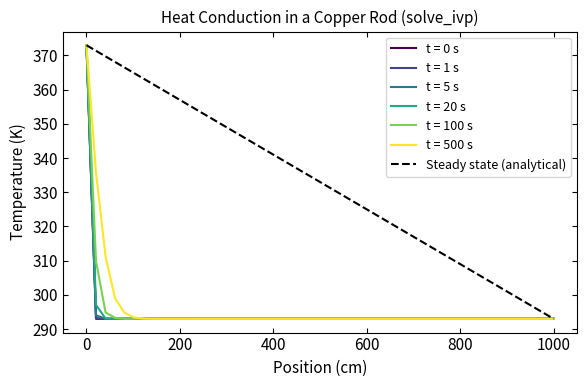
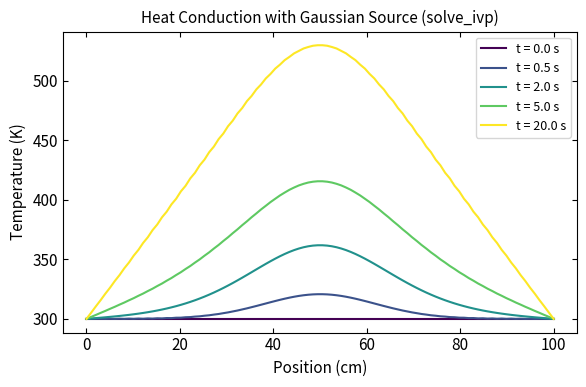
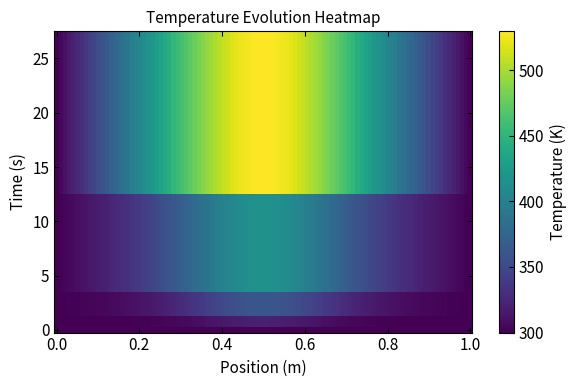
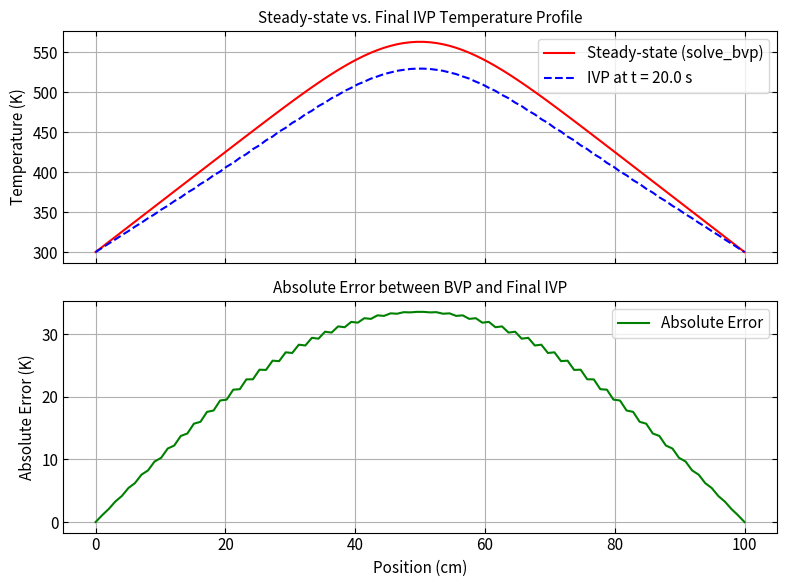
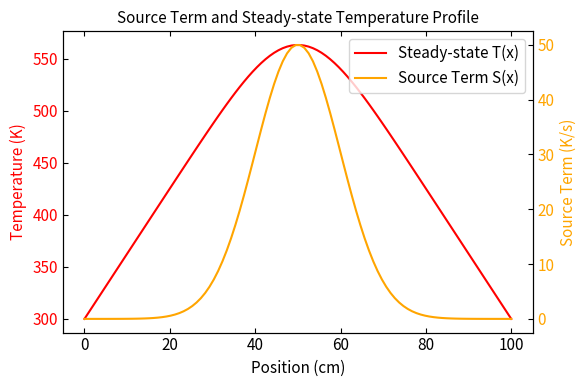
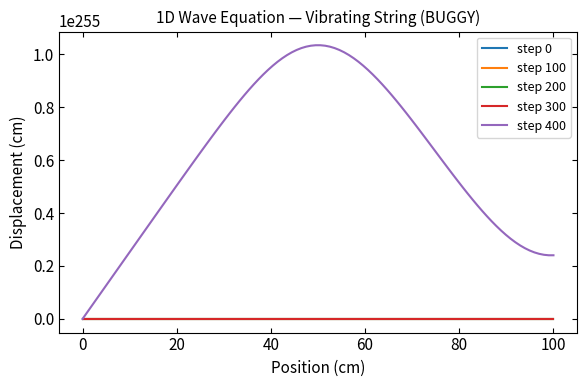
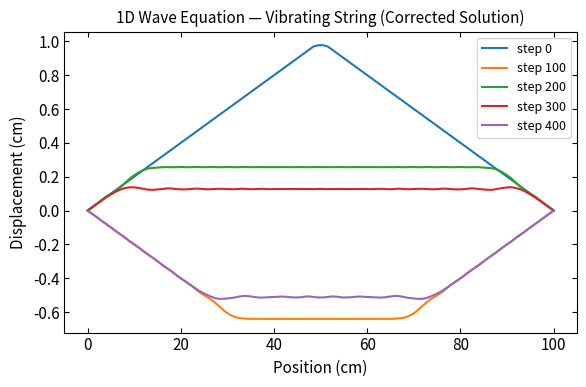

Write the Python code that produced these figures, in order.
# %% [markdown]
# <a href="https://colab.research.google.com/github/ubsuny/PHY386/blob/Homework2026/2026/HW/HW4.ipynb" target="_parent"><img src="https://colab.research.google.com/assets/colab-badge.svg" alt="Open In Colab"/></a>

# %% [markdown]
# # Homework 4: Solving PDEs in Physics — Heat, Fields, and Beams (42 pts)
# 
# ## Learning Outcomes
# 
# - Use **Python type annotations** for function signatures and return values
# - Solve differential equations using **scipy** (`solve_ivp`, `solve_bvp`, `spsolve`)
# - Understand the **finite difference method** as the foundation behind these solvers
# - Validate numerical solutions against analytical limits
# - Create **publication-quality plots** using `rcParams` for consistent styling
# - Submit homework via **fork and pull request**
# - Work with **AI code review** (GitHub Copilot) as part of a professional PR workflow

# %% [markdown]
# ## Development Environment
# 
# You have two options for working on this homework:
# 
# ### Option A: GitHub Codespaces (recommended)
# 
# **GitHub Codespaces** gives you a cloud-based VS Code environment with Python, Jupyter, and all dependencies pre-installed — no setup needed.
# 
# 1. **Fork the repository**: Go to [github.com/ubsuny/PHY386](https://github.com/ubsuny/PHY386) → click **"Fork"**
# 2. **Sync your fork**: On your fork's page, click **"Sync fork"** → **"Update branch"**
# 3. **Open a Codespace**: Green **"Code"** button → **"Codespaces"** tab → **"Create codespace on Homework2026"**
# 4. **Create your branch**: In the terminal: `git checkout -b yourname-hw4`
# 5. Work on `2026/HW/yourname/HW4.ipynb` using the built-in Jupyter extension
# 
# ### Option B: Google Colab
# 
# Click the **"Open in Colab"** badge at the top of this notebook. When done, use **File → Save a copy to GitHub** to push to your fork.
# 
# ---
# 
# **Either way, you must submit via the fork workflow** (see Submission section at the end).

# %% [markdown]
# ## Python Type Annotations
# 
# In HW2 you learned to write **docstrings**. Now we add **type annotations** — hints that specify what types your function expects and returns.
# 
# ### Important: Type Annotations Are NOT Checked by Python
# 
# Unlike languages such as C++ or Java, Python **does not enforce type annotations at runtime**. If you write `def f(x: int)` and call `f("hello")`, Python will happily run it — no error.
# 
# So why bother? Because type annotations are checked by **separate tools**:
# 
# - **Your editor**: VS Code (via Pylance) and Colab (via Pyright) can underline type errors in real time
# - **Static analysis tools**: `mypy` checks types without running the code
# - **Code review**: In this homework, **GitHub Copilot** will review your PR and flag type annotation issues
# - **Your collaborators**: Type annotations serve as documentation — anyone reading your code instantly knows what a function expects
# 
# This is how type annotations work in professional Python code: they're a contract between the programmer and the tools, not between the programmer and the interpreter.
# 
# ### Basic Syntax
# 
# ```python
# def function_name(param1: type1, param2: type2) -> return_type:
#     """Docstring here."""
#     ...
# ```
# 
# ### Example: Type Annotations + NumPy Docstring
# 
# ```python
# import numpy as np
# 
# def kinetic_energy(mass: float, velocity: np.ndarray) -> np.ndarray:
#     """Compute kinetic energy for each velocity.
# 
#     Parameters
#     ----------
#     mass : float
#         Mass of the object (kg).
#     velocity : np.ndarray
#         Array of velocities (m/s).
# 
#     Returns
#     -------
#     np.ndarray
#         Kinetic energy for each velocity (J).
#     """
#     return 0.5 * mass * velocity**2
# ```
# 
# ### Common Type Patterns
# 
# ```python
# # Single return
# def f(x: float) -> float: ...
# 
# # Array in, array out
# def g(data: np.ndarray) -> np.ndarray: ...
# 
# # Multiple returns
# def h(x: np.ndarray) -> tuple[np.ndarray, float]: ...
# 
# # Optional with default
# def k(x: float, tol: float = 1e-6) -> float: ...
# ```
# 
# ### How Type Checking Works in This Homework
# 
# 1. **While you code**: Enable type checking in your editor
#    - **VS Code / Codespaces**: Already enabled by the devcontainer settings (Pylance "basic" mode)
#    - **Colab**: Tools → Settings → Editor → Code diagnostics → "Syntax and type checking"
# 2. **When you submit your PR**: A GitHub Action runs `mypy` on your notebook and reports type errors
# 3. **When Copilot reviews**: It flags missing or incorrect type annotations
# 
# **Requirement:** All functions in this homework must have **both** type annotations **and** NumPy-style docstrings.

# %% [markdown]
# ## Background: The Finite Difference Method
# 
# Many physics problems reduce to partial differential equations (PDEs) that can't be solved analytically. The **finite difference method** approximates derivatives on a discrete grid.
# 
# ### Discretizing Derivatives
# 
# For a function $f(x)$ on a grid with spacing $\Delta x$:
# 
# **First derivative** (central difference):
# $$f'(x) \approx \frac{f(x + \Delta x) - f(x - \Delta x)}{2 \Delta x}$$
# 
# **Second derivative**:
# $$f''(x) \approx \frac{f(x + \Delta x) - 2f(x) + f(x - \Delta x)}{\Delta x^2}$$
# 
# ### From PDE to ODE System
# 
# The key idea: discretize in **space** to get a system of **ordinary** differential equations in **time**, then let scipy's ODE solvers handle the time integration.
# 
# For the heat equation $\partial T / \partial t = \alpha \, \partial^2 T / \partial x^2$, discretizing in space gives:
# 
# $$\frac{dT_i}{dt} = \frac{\alpha}{\Delta x^2} \left( T_{i+1} - 2T_i + T_{i-1} \right)$$
# 
# This is just a system of coupled ODEs — one for each grid point $i$. We can write it as $d\vec{T}/dt = f(t, \vec{T})$ and hand it to `scipy.integrate.solve_ivp()`.
# 
# ### Why Use scipy?
# 
# Writing your own time stepper (like forward Euler) requires worrying about stability conditions ($\alpha \Delta t / \Delta x^2 < 1/2$). scipy's solvers handle this automatically — they adapt the time step to maintain accuracy and stability.

# %% [markdown]
# ## Worked Example: 1D Heat Equation on a Metal Rod
# 
# A metal rod of length $L$ is held at temperature $T_{\text{hot}}$ on the left end and $T_{\text{cold}}$ on the right end. The rod starts at a uniform temperature $T_0$.
# 
# The **heat equation** describes how temperature evolves:
# 
# $$\frac{\partial T}{\partial t} = \alpha \frac{\partial^2 T}{\partial x^2}$$
# 
# where $\alpha$ is the thermal diffusivity (m²/s). For copper, $\alpha \approx 1.11 \times 10^{-4}$ m²/s.
# 
# **Boundary conditions**: $T(0, t) = T_{\text{hot}}$, $T(L, t) = T_{\text{cold}}$
# 
# **Initial condition**: $T(x, 0) = T_0$ (uniform)
# 
# **Analytical steady state**: When $\partial T / \partial t = 0$, we get $T'' = 0$, so $T(x) = T_{\text{hot}} + (T_{\text{cold}} - T_{\text{hot}}) \frac{x}{L}$ — a linear profile.

# %%
import numpy as np
import matplotlib.pyplot as plt
from scipy.integrate import solve_ivp, solve_bvp
from scipy.sparse import lil_matrix
from scipy.sparse.linalg import spsolve

# --- Publication-quality plot settings using rcParams ---
#
# matplotlib.rcParams is a global dictionary that controls the default
# appearance of ALL plots created after this cell runs. Setting them once
# here means you don't have to repeat font sizes, tick styles, etc. in
# every single plot.
#
# Why this matters:
#   - Physics journals require consistent, readable figures
#   - Setting rcParams once ensures uniform style across your entire notebook
#   - You can still override any setting for a specific plot if needed
#
# Common rcParams you'll use:
#   'font.size'          — base font size for all text (default: 10)
#   'axes.labelsize'     — axis label font size (e.g., "Position (m)")
#   'axes.titlesize'     — plot title font size
#   'xtick.labelsize'    — numbers on x-axis
#   'legend.fontsize'    — text inside legends
#   'xtick.direction'    — 'in' puts tick marks inside the plot frame
#                          (standard in physics publications)
#   'xtick.top'          — True adds ticks to the top axis too
#   'figure.figsize'     — default figure size in inches (width, height)
#
# See all options: https://matplotlib.org/stable/users/explain/customizing.html

plt.rcParams.update({
    'font.size': 11,
    'axes.labelsize': 11,
    'axes.titlesize': 11,
    'xtick.labelsize': 11,
    'ytick.labelsize': 11,
    'legend.fontsize': 11,
    'xtick.direction': 'in',       # ticks point inward (physics convention)
    'ytick.direction': 'in',
    'xtick.top': True,             # show ticks on top and right axes
    'ytick.right': True,
    'figure.figsize': (6, 4),      # default figure size
})

# %%
def heat_rhs(t: float, T_interior: np.ndarray, alpha: float, dx: float,
             T_left: float, T_right: float) -> np.ndarray:
    """Right-hand side of the 1D heat equation for interior grid points.

    Computes dT/dt = alpha * d^2T/dx^2 using central finite differences.
    Boundary values are fixed and passed as parameters.

    Parameters
    ----------
    t : float
        Current time (s). Not used, but required by solve_ivp.
    T_interior : np.ndarray
        Temperature at interior grid points (K). Shape (N-2,).
    alpha : float
        Thermal diffusivity (m^2/s).
    dx : float
        Grid spacing (m).
    T_left : float
        Fixed temperature at left boundary (K).
    T_right : float
        Fixed temperature at right boundary (K).

    Returns
    -------
    np.ndarray
        Time derivative dT/dt at interior points (K/s). Shape (N-2,).
    """
    # Reconstruct full array with boundaries
    T_full = np.concatenate([[T_left], T_interior, [T_right]])

    # Central difference for d^2T/dx^2 at interior points
    d2T = (T_full[2:] - 2 * T_full[1:-1] + T_full[:-2]) / dx**2

    return alpha * d2T


# --- Physical parameters ---
L = 10.           # rod length (m)
alpha = 1.11e-4   # thermal diffusivity of copper (m^2/s)
T_hot = 373.0     # left end: boiling water (K)
T_cold = 293.0    # right end: room temperature (K)
T_init = 293.0    # initial uniform temperature (K)

# --- Spatial grid ---
N = 50
x = np.linspace(0, L, N)
dx = x[1] - x[0]

# --- Initial condition (interior points only) ---
T0_interior = np.full(N - 2, T_init)

# --- Solve with scipy ---
t_end = 500.0  # seconds
t_eval = [0, 1, 5, 20, 100, 500]  # times to record

sol = solve_ivp(
    fun=lambda t, T: heat_rhs(t, T, alpha, dx, T_hot, T_cold),
    t_span=(0, t_end),
    y0=T0_interior,
    t_eval=t_eval,
    method='RK45'
)

print(f"Solver status: {sol.message}")
print(f"Grid points: {N}, dx = {dx*100:.2f} cm")
print(f"Time steps used by solver: {sol.t.size}")

# %%
# --- Plot temperature profiles at different times ---
# Note: figsize, tick direction, and font sizes are set globally by rcParams above.
# You only need to specify them here if you want to override the defaults.

fig, ax = plt.subplots()  # uses rcParams default figsize=(6, 4)

colors = plt.cm.viridis(np.linspace(0, 1, len(sol.t)))
for i, t in enumerate(sol.t):
    # Reconstruct full profile with boundaries
    T_full = np.concatenate([[T_hot], sol.y[:, i], [T_cold]])
    ax.plot(x * 100, T_full, color=colors[i], label=f't = {t:.0f} s')

# Analytical steady state
T_steady = T_hot + (T_cold - T_hot) * x / L
ax.plot(x * 100, T_steady, 'k--', linewidth=1.5, label='Steady state (analytical)')

ax.set_xlabel('Position (cm)')
ax.set_ylabel('Temperature (K)')
ax.set_title('Heat Conduction in a Copper Rod (solve_ivp)')
ax.legend(fontsize=9)
plt.tight_layout()
plt.show()

# %% [markdown]
# The numerical solution converges to the analytical steady-state linear profile. Notice that we didn't need to worry about stability conditions — `solve_ivp` handles the time stepping automatically.
# 
# ---

# %% [markdown]
# ## Step 0: Choose Your PDE Problem
# 
# **BEFORE YOU START:** Claim your problem using GitHub Issues (same process as HW3).
# 
# ### How to Claim (First Come, First Served, max 3 students per problem):
# 
# 1. Go to the **HW4 Problem Selection Issue** (link will be posted on the repository)
# 2. Comment with: `I'm claiming Problem [A/B/C]`
# 3. Create your own tracking issue with title: `HW4 - Problem [A/B/C] - @yourusername`
# 
# ---
# 
# ### Available Problems
# 
# | Problem | Equation | Physics | scipy Tool | Plotting |
# |---------|----------|---------|------------|----------|
# | **A: Electrostatics** | $\nabla^2 V = 0$ (Laplace) | Electric potential between conductors | `spsolve` (sparse linear system) | 2D contour + quiver |
# | **B: Heat with Source** | $\partial T/\partial t = \alpha \, T'' + S(x)$ | Resistive heating in a wire | `solve_ivp` (time integration) | Multi-time profiles + heatmap |
# | **C: Beam Deflection** | $EI \, y'''' = w(x)$ | Cantilever under load | `solve_bvp` (boundary value problem) | Deflection curves + parameter study |
# 
# Each problem is described in its own section below. **Complete only the one you claimed.**
# 
# ---
# 
# **Once you've claimed your problem, scroll to the corresponding section.**

# %% [markdown]
# ## Problem B: 1D Heat Equation with Internal Source (22 points)
# 
# ### Background
# 
# When a wire carries current, resistive heating generates heat internally. The temperature $T(x, t)$ along the wire satisfies:
# 
# $$\frac{\partial T}{\partial t} = \alpha \frac{\partial^2 T}{\partial x^2} + S(x)$$
# 
# where $\alpha$ is the thermal diffusivity (m²/s) and $S(x)$ is the heat source term (K/s). This also describes radioactive decay heating in geology and laser absorption in materials.
# 
# This is the same 1D heat equation from the worked example, but with an extra source term.
# 
# ### Method: `solve_ivp` with Source
# 
# Just like the worked example, we discretize in space and use `solve_ivp()` for the time integration. The only difference is adding $S(x_i)$ to each grid point's right-hand side:
# 
# $$\frac{dT_i}{dt} = \frac{\alpha}{\Delta x^2} \left( T_{i+1} - 2T_i + T_{i-1} \right) + S(x_i)$$
# 
# ### Setup
# 
# - Rod length: $L = 1$ m
# - Thermal diffusivity: $\alpha = 0.01$ m²/s
# - Boundary conditions: $T(0, t) = T(L, t) = 300$ K (both ends at room temperature)
# - Initial condition: $T(x, 0) = 300$ K (uniform)
# - Source: Gaussian centered at the middle of the rod
# 
# $$S(x) = S_0 \exp\left(-\frac{(x - L/2)^2}{2\sigma^2}\right)$$
# 
# with $S_0 = 50$ K/s and $\sigma = 0.1$ m.
# 
# ### Analytical Steady State
# 
# At steady state ($\partial T / \partial t = 0$), the equation becomes:
# 
# $$\alpha \frac{d^2 T}{d x^2} = -S(x)$$
# 
# This is a boundary value problem you can solve with `solve_bvp` (rewriting $T'' = -S(x)/\alpha$ as two first-order ODEs: $y_0 = T$, $y_1 = T'$), or by double numerical integration using `scipy.integrate.cumulative_trapezoid`.
# 
# ---
# 
# ### Tasks
# 
# **Task B.1 (8 points):** Write the right-hand side function and solve using `solve_ivp`:
# 
# ```python
# def heat_with_source_rhs(
#     t: float,
#     T_interior: np.ndarray,
#     alpha: float,
#     dx: float,
#     T_left: float,
#     T_right: float,
#     source: np.ndarray
# ) -> np.ndarray:
# ```
# 
# - Extends the worked example by adding `source` to the finite difference RHS
# - Must have type annotations and docstring
# - Call `solve_ivp()` to integrate from $t = 0$ to $t = 20$ s
# 
# **Task B.2 (6 points):** Create **two figures**:
# 1. Temperature profiles at $t = 0, 0.5, 2, 5, 20$ s on one figure (use a colormap for the line colors)
# 2. A $T(x, t)$ **heatmap** using `plt.pcolormesh()` with colorbar, labeled axes (x in m, t in s)
# 
# **Task B.3 (6 points):** Compare the steady-state numerical solution to an analytical/reference solution.
# - Solve the steady-state BVP $T'' = -S(x)/\alpha$ with $T(0) = T(L) = 300$ K using `solve_bvp`
# - Create a **2-panel figure** (`fig, (ax1, ax2) = plt.subplots(2, 1, sharex=True)`):
#   - Top: numerical and analytical steady-state on same axes
#   - Bottom: absolute error $|T_{\text{num}} - T_{\text{analytical}}|$
# 
# **Task B.4 (2 points):** What does the source profile look like? Plot $S(x)$ and the steady-state temperature on the same figure using **twin axes** (`ax2 = ax1.twinx()`). Label both y-axes clearly.

# %%
# Problem B: Your code here
import numpy as np
import matplotlib.pyplot as plt
from scipy.integrate import solve_ivp, solve_bvp
from scipy.sparse import lil_matrix
from scipy.sparse.linalg import spsolve

plt.rcParams.update({
    'font.size': 11,
    'axes.labelsize': 11,
    'axes.titlesize': 11,
    'xtick.labelsize': 11,
    'ytick.labelsize': 11,
    'legend.fontsize': 11,
    'xtick.direction': 'in',       # ticks point inward (physics convention)
    'ytick.direction': 'in',
    'xtick.top': True,             # show ticks on top and right axes
    'ytick.right': True,
    'figure.figsize': (6, 4),      # default figure size
})


def heat_with_source_rhs(t:float, T_interior: np.ndarray, alpha: float, 
                         dx: float, T_left: float, T_right: float, source: np.ndarray) -> np.ndarray:
    """Right-hand side of the 1D heat equation with a source term.
    Computes dT/dt = alpha * d^2T/dx^2 + source using central finite differences.

    Parameters
    ----------
    t : float
        Current time (s). Not used, but required by solve_ivp.
    T_interior : np.ndarray
        Temperature at interior grid points (K). Shape (N-2,).
    alpha : float
        Thermal diffusivity (m^2/s).
    dx : float
        Grid spacing (m).
    T_left : float
        Fixed temperature at left boundary (K).
    T_right : float
        Fixed temperature at right boundary (K).
    source : np.ndarray
        Source term at interior grid points (K/s). Shape (N-2,).

    Returns
    -------
    np.ndarray
        Time derivative dT/dt at interior points (K/s). Shape (N-2,).
    """
    
    # Reconstruct full array with boundaries
    T_full = np.concatenate([[T_left], T_interior, [T_right]])

    # Central difference for d^2T/dx^2 at interior points
    d2T = (T_full[2:] - 2 * T_full[1:-1] + T_full[:-2]) / dx**2

    return alpha * d2T + source

# --- Physical parameters ---
L = 1.           # rod length (m)
alpha = 0.01   # thermal diffusivity (m^2/s)
T_left = 300    # left end: room temperature (K)
T_right = 300   # right end: room temperature (K)
T_init = 300    # initial uniform temperature (K)
S_init = 50    # initial source term (K/s) at interior points
sigma = 0.1     # standard deviation of the source term (m)

# --- Spatial grid ---
N = 100
x = np.linspace(0, L, N)
dx = x[1] - x[0]

# --- Initial condition (interior points only) ---
T0_interior = np.full(N - 2, T_init)

# --- Source term (Gaussian centered in the middle of the rod) ---
source = S_init * np.exp(-0.5 * ((x[1:-1] - L/2) / sigma)**2)

# --- Solve with scipy ---
t_end = 20.0  # seconds
t_eval = [0, 0.5, 2, 5, 20]  # times to record

sol = solve_ivp(
    fun=lambda t, T: heat_with_source_rhs(t, T, alpha, dx, T_left, T_right, source),
    t_span=(0, t_end),
    y0=T0_interior,
    t_eval=t_eval,
    method='RK45'
)

print(f"Solver status: {sol.message}")
print(f"Grid points: {N}, dx = {dx*100:.2f} cm")
print(f"Time steps used by solver: {sol.t.size}")

# --- Plot temperature profiles at different times ---
fig, ax = plt.subplots()  # uses rcParams default figsize=(6, 4)

colors = plt.cm.viridis(np.linspace(0, 1, len(sol.t)))
for i, t in enumerate(sol.t):
    # Reconstruct full profile with boundaries
    T_full = np.concatenate([[T_left], sol.y[:, i], [T_right]])
    ax.plot(x * 100, T_full, color=colors[i], label=f't = {t:.1f} s')
ax.set_xlabel('Position (cm)')
ax.set_ylabel('Temperature (K)')
ax.set_title('Heat Conduction with Gaussian Source (solve_ivp)')
ax.legend(fontsize=9)
plt.tight_layout()
plt.show()

# --- Plot heatmap of temperature vs. position and time ---
T_full_heatmap = np.array([
    np.concatenate([[T_left], sol.y[:, i], [T_right]])
    for i in range(len(sol.t))
])
fig_heatmap, ax_heatmap = plt.subplots()
c = ax_heatmap.pcolormesh(x, sol.t, T_full_heatmap, shading='auto', cmap='viridis')
fig_heatmap.colorbar(c, ax=ax_heatmap, label='Temperature (K)')
ax_heatmap.set_xlabel('Position (m)')
ax_heatmap.set_ylabel('Time (s)')
ax_heatmap.set_title('Temperature Evolution Heatmap')
plt.tight_layout()
plt.show()

# --- Steady-state solution using solve_bvp ---


#  # Redefine source as a function of x, as it's needed for arbitrary x values in solve_bvp
def S_bvp(x_val: np.ndarray) -> np.ndarray:
    """
    Compute the spatially varying heat source term for the BVP.

    Parameters
    ----------
    x_val : numpy.ndarray
        Position(s) along the rod in meters where the source term S(x) is
        evaluated.

    Returns
    -------
    numpy.ndarray
        Source term values S(x) in units of K/s evaluated at the input
        positions.
    """
    return S_init * np.exp(-0.5 * ((x_val - L / 2) / sigma) ** 2)

# Define the ODE system: y[0] = T, y[1] = dT/dx
def fun_bvp(x: np.ndarray, y: np.ndarray) -> np.ndarray:
    """
    Right-hand side of the second-order steady-state heat equation written
    as a first-order system for solve_bvp.

    Parameters
    ----------
    x : numpy.ndarray
        Positions along the rod in meters.
    y : numpy.ndarray
        State vector array with shape (2, x.size), where
        y[0, :] is the temperature T(x) in Kelvin and
        y[1, :] is the spatial derivative dT/dx in K/m.

    Returns
    -------
    numpy.ndarray
        Array with shape (2, x.size) containing the derivatives:
        y[0]' = dT/dx (K/m) and y[1]' = d²T/dx² (K/m²).
    """
    # y[0]' = y[1]
    # y[1]' = -S_bvp(x)/alpha
    return np.vstack([y[1], -S_bvp(x) / alpha])

# Define the boundary conditions
def bc_bvp(ya: np.ndarray, yb: np.ndarray) -> list[float]:
    """
    Boundary condition residuals for the steady-state heat BVP.

    Parameters
    ----------
    ya : numpy.ndarray
        State vector at the left boundary x = 0. ya[0] is T(0) in Kelvin.
    yb : numpy.ndarray
        State vector at the right boundary x = L. yb[0] is T(L) in Kelvin.

    Returns
    -------
    list of float
        Residuals of the boundary conditions:
        [T(0) - T_left, T(L) - T_right]. The BVP is satisfied when both
        residuals are zero.
    """
    # ya is y at x=0
    # yb is y at x=L
    # We want T(0) = T_left and T(L) = T_right
    return [float(ya[0] - T_left), float(yb[0] - T_right)]

# Initial guess for the solution
# A simple linear guess for T and constant for T'
x_bvp = np.linspace(0, L, N) # Use the same spatial grid as for IVP
y_guess = np.zeros((2, x_bvp.size))
y_guess[0, :] = T_left + (T_right - T_left) * x_bvp / L # T(x) linear interpolation
y_guess[1, :] = (T_right - T_left) / L # T'(x) constant

# Solve the BVP
sol_bvp = solve_bvp(fun_bvp, bc_bvp, x_bvp, y_guess)

print(f"BVP Solver status: {sol_bvp.message}")

# Reconstruct the full IVP final temperature profile
ivp_final_T = np.concatenate([[T_left], sol.y[:, -1], [T_right]])

# Create a 2-panel figure
fig, (ax1, ax2) = plt.subplots(2, 1, figsize=(8, 6), sharex=True) # sharex ensures same x-axis for both

# Top panel: Steady-state vs. Final IVP Temperature Profile
ax1.plot(sol_bvp.x * 100, sol_bvp.y[0], label='Steady-state (solve_bvp)', color='red')
ax1.plot(x * 100, ivp_final_T, '--', color='blue', label=f'IVP at t = {sol.t[-1]:.1f} s')
ax1.set_ylabel('Temperature (K)')
ax1.set_title('Steady-state vs. Final IVP Temperature Profile')
ax1.legend()
ax1.grid(True)

# Bottom panel: Absolute Error
# Ensure x arrays are identical for direct comparison (they are if N is same)
absolute_error = np.abs(sol_bvp.y[0] - ivp_final_T)
ax2.plot(sol_bvp.x * 100, absolute_error, color='green', label='Absolute Error')
ax2.set_xlabel('Position (cm)')
ax2.set_ylabel('Absolute Error (K)')
ax2.set_title('Absolute Error between BVP and Final IVP')
ax2.legend()
ax2.grid(True)

plt.tight_layout()
plt.show()

# --- Plot S(x) and Steady-state T(x) on the same graph ---
fig, ax1 = plt.subplots()

ax1.plot(sol_bvp.x * 100, sol_bvp.y[0], label='Steady-state T(x)', color='red')
ax1.set_xlabel('Position (cm)')
ax1.set_ylabel('Temperature (K)', color='red')
ax1.tick_params(axis='y', labelcolor='red')
ax2 = ax1.twinx()
ax2.plot(x * 100, S_bvp(x), label='Source Term S(x)', color='orange')
ax2.set_ylabel('Source Term (K/s)', color='orange')
ax2.tick_params(axis='y', labelcolor='orange')
ax1.set_title('Source Term and Steady-state Temperature Profile')
lines, labels = ax1.get_legend_handles_labels()
lines2, labels2 = ax2.get_legend_handles_labels()
ax2.legend(lines + lines2, labels + labels2, loc='upper right')

plt.tight_layout()
plt.show()


# %% [markdown]
# ## Debugging Challenge (all students, 10 points)
# 
# The following function is supposed to solve the **1D wave equation** for a vibrating string:
# 
# $$\frac{\partial^2 u}{\partial t^2} = c^2 \frac{\partial^2 u}{\partial x^2}$$
# 
# where $u(x, t)$ is the displacement and $c$ is the wave speed. Both ends are fixed: $u(0,t) = u(L,t) = 0$.
# 
# **The code below has 4 bugs** — physics errors, coding errors, and type annotation errors. Your job is to find and fix them.

# %%
# ============================================================
# DEBUGGING CHALLENGE — BUGGY CODE
# DO NOT FIX THIS CELL — copy it and fix in a new cell below
# ============================================================

def wave_equation_step(
    u: np.ndarray,
    u_old: np.ndarray,
    c: float,
    dx: float,
    dt: float
) -> float:                                              # BUG somewhere in this function
    """Advance the 1D wave equation by one time step.

    Uses the central difference scheme:
    u_new[i] = 2*u[i] - u_old[i] + C^2*(u[i+1] - 2*u[i] + u[i-1])
    where C = c*dt/dx is the Courant number.

    Parameters
    ----------
    u : np.ndarray
        Current displacement profile. Shape (N,).
    u_old : np.ndarray
        Previous displacement profile. Shape (N,).
    c : float
        Wave speed (m/s).
    dx : float
        Spatial grid spacing (m).
    dt : float
        Time step (s).

    Returns
    -------
    np.ndarray
        Next displacement profile. Shape (N,).
    """
    C2 = (c * dt / dx)**2

    # CFL stability check
    if c * dt / dx < 1.0:                                # BUG somewhere near here
        print("Warning: CFL condition violated! Solution may be unstable.")

    u_new = np.zeros_like(u)

    # Interior points: finite difference update
    for i in range(1, len(u) - 1):
        u_new[i] = 2*u[i] - u_old[i] + C2 * (u[i+1] + 2*u[i] + u[i-1])  # BUG somewhere here

    # Boundary conditions: fixed ends
    u_new[0] = 0.0                                       # Left end fixed
    u_new[-1] = u_new[-2]                                # BUG somewhere here

    return u_new


# --- Run the buggy solver ---
L = 1.0         # string length (m)
c = 100.0       # wave speed (m/s)
N = 100         # grid points
dx = L / (N - 1)
dt = 0.8 * dx / c   # Courant number = 0.8

x = np.linspace(0, L, N)

# Initial condition: plucked string (triangle)
u = np.where(x < 0.5, 2*x, 2*(1-x)) * 0.01   # max displacement 1 cm
u_old = u.copy()  # start from rest (first-order approximation)

# Time stepping
fig, ax = plt.subplots()
n_steps = 500
for step in range(n_steps):
    u_new = wave_equation_step(u, u_old, c, dx, dt)
    u_old = u
    u = u_new
    if step % 100 == 0:
        ax.plot(x * 100, u * 100, label=f'step {step}')

ax.set_xlabel('Position (cm)')
ax.set_ylabel('Displacement (cm)')
ax.set_title('1D Wave Equation — Vibrating String (BUGGY)')
ax.legend(fontsize=9)
plt.tight_layout()
plt.show()

# %% [markdown]
# ### Tasks
# 
# **Task D.1 (4 points):** Read the buggy code above carefully. List **all 4 errors** you can find in a markdown cell. For each bug, explain:
# - What the error is
# - Why it's wrong (what physics or coding principle it violates)
# - What the correct version should be
# 
# **Task D.2 (4 points):** Fix all the bugs in a new code cell below. Run the corrected solver and verify it produces a physically reasonable result — the string should oscillate back and forth, not blow up or drift. All functions must have correct type annotations.
# 
# **Task D.3 (2 points):** Create a plot of your corrected solution showing the string at several time steps. Does the behavior match what you expect for a plucked string? Briefly explain.

# %% [markdown]
# Error 1: Caterpillar
# -The first error says that the funtion will return a float variable but it will actully return a np.ndarray
# 
# Error 2: Grasshoper
# -The less then symbol(<) should be a greater then symbol (>) as the system is spitting out warnings when the system is running properly
# 
# Error 3: Ladybug
# -In the interior points the equation for the second spacial derivative is wrong and should have a negative 2*u[i] instead of a posative as seen in the example and in part B above
# 
# Error 4: Beetle
# -The right boudry condtion should be at 0.0 and not u_new[-2] as to properly display all the information as the sting has a displacment of 0 on both ends

# %%
# Your corrected code here

def wave_equation_step(
    u: np.ndarray,
    u_old: np.ndarray,
    c: float,
    dx: float,
    dt: float
) -> np.ndarray: #Caterpillar
    """Advance the 1D wave equation by one time step.

    Uses the central difference scheme:
    u_new[i] = 2*u[i] - u_old[i] + C^2*(u[i+1] - 2*u[i] + u[i-1])
    where C = c*dt/dx is the Courant number.

    Parameters
    ----------
    u : np.ndarray
        Current displacement profile. Shape (N,).
    u_old : np.ndarray
        Previous displacement profile. Shape (N,).
    c : float
        Wave speed (m/s).
    dx : float
        Spatial grid spacing (m).
    dt : float
        Time step (s).

    Returns
    -------
    np.ndarray
        Next displacement profile. Shape (N,).
    """
    C2 = (c * dt / dx)**2

    # CFL stability check
    if c * dt / dx > 1.0:                     # 
        print("Warning: CFL condition violated! Solution may be unstable.")

    u_new = np.zeros_like(u)

    # Interior points: finite difference update
    for i in range(1, len(u) - 1):
        u_new[i] = 2*u[i] - u_old[i] + C2 * (u[i+1] - 2*u[i] + u[i-1])  # Ladybug

    # Boundary conditions: fixed ends
    u_new[0] = 0.0                                       # Left end fixed
    u_new[-1] = 0.0                            # Right end fixed #Beetle

    return u_new


# --- Run the buggy solver ---
L = 1.0         # string length (m)
c = 100.0       # wave speed (m/s)
N = 100         # grid points
dx = L / (N - 1)
dt = 0.8 * dx / c   # Courant number = 0.8

x = np.linspace(0, L, N)

# Initial condition: plucked string (triangle)
u = np.where(x < 0.5, 2*x, 2*(1-x)) * 0.01   # max displacement 1 cm
u_old = u.copy()  # start from rest (first-order approximation)

# Time stepping
fig, ax = plt.subplots()
n_steps = 500
for step in range(n_steps):
    u_new = wave_equation_step(u, u_old, c, dx, dt)
    u_old = u
    u = u_new
    if step % 100 == 0:
        ax.plot(x * 100, u * 100, label=f'step {step}')

ax.set_xlabel('Position (cm)')
ax.set_ylabel('Displacement (cm)')
ax.set_title('1D Wave Equation — Vibrating String (Corrected Solution)')
ax.legend(fontsize=9)
plt.tight_layout()
plt.show()

# %% [markdown]
# ## Submission: Fork Workflow & AI Code Review (10 points)
# 
# ### Fork Workflow (8 points)
# 
# 1. **Fork** the repository to `github.com/yourname/PHY386` (if not done already)
# 
# 2. **Make sure you're on your branch** (`yourname-hw4`)
# 
# 3. **Commit your work** with descriptive messages:
#    - Good: `Implement sparse Laplace solver with boundary conditions`
#    - Good: `Add electric field quiver plot with RdBu colormap`
#    - Good: `Fix wave equation bugs with corrected finite difference stencil`
#    - Bad: `update`, `fix`, `stuff`, `done`
# 
# 4. **Push to your fork**:
#    ```
#    git push origin yourname-hw4
#    ```
# 
# 5. **Open a Pull Request**:
#    - Go to `github.com/yourname/PHY386`
#    - Click **"Compare & pull request"** (or Pull requests → New)
#    - **Important**: Set base repository to `ubsuny/PHY386` and base branch to `Homework2026`
#    - Set compare to your branch `yourname-hw4`
#    - Title: `HW4 - 2026 - yourusername`
# 
# 6. **Fill out the PR template** (it loads automatically):
#    - Check the appropriate boxes
#    - Add label: `homework-in-progress` or `homework-final`
#    - Assign reviewer: `@laserlab`
#    - Set milestone: `HW4-2026`
# 
# ### AI Code Review (2 points)
# 
# 7. **Request AI Code Review from GitHub Copilot**:
#    - In the **Reviewers** section of your PR, add **`@copilot`** as a reviewer
#    - Copilot will automatically review your code and leave inline comments
#    - It checks for type annotation issues, physics mistakes, plotting standards, and code quality
# 
# 8. **Respond to Copilot's review**:
#    - Read each comment Copilot leaves on your PR
#    - For each comment, either:
#      - **Fix the issue** and push a new commit, OR
#      - **Reply explaining why you disagree** (Copilot isn't always right!)
#    - Leave a summary comment on your PR: what Copilot caught, what was useful, and what was wrong or unhelpful
#    - This teaches a critical skill: **AI review is a tool, not an authority** — you must evaluate its feedback
# 
# ---
# 
# ### Checklist
# 
# - [ ] Forked the repository and synced with upstream
# - [ ] Created branch `yourname-hw4` from `Homework2026`
# - [ ] Completed **one** PDE problem (A, B, or C) with all subtasks
# - [ ] All functions have **type annotations** and **docstrings**
# - [ ] All plots have labeled axes with units, titles, and legends where appropriate
# - [ ] Completed the debugging challenge (Tasks D.1–D.3)
# - [ ] All commit messages are descriptive
# - [ ] PR opened with correct title, label, reviewer, and milestone
# - [ ] Requested `@copilot` as a reviewer
# - [ ] Responded to Copilot's review comments with fixes or explanations

# %% [markdown]
# ## Resources
# 
# - [Python Type Hints Cheat Sheet (mypy)](https://mypy.readthedocs.io/en/stable/cheat_sheet_py3.html)
# - [scipy.integrate.solve_ivp](https://docs.scipy.org/doc/scipy/reference/generated/scipy.integrate.solve_ivp.html)
# - [scipy.integrate.solve_bvp](https://docs.scipy.org/doc/scipy/reference/generated/scipy.integrate.solve_bvp.html)
# - [scipy.sparse.linalg.spsolve](https://docs.scipy.org/doc/scipy/reference/generated/scipy.sparse.linalg.spsolve.html)
# - [Finite Difference Method — Wikipedia](https://en.wikipedia.org/wiki/Finite_difference_method)
# - [Matplotlib contour](https://matplotlib.org/stable/api/_as_gen/matplotlib.pyplot.contourf.html) and [quiver](https://matplotlib.org/stable/api/_as_gen/matplotlib.pyplot.quiver.html)
# - [GitHub Codespaces Documentation](https://docs.github.com/en/codespaces)
# - [GitHub Forking Workflow](https://docs.github.com/en/pull-requests/collaborating-with-pull-requests/working-with-forks)
# - [Griffiths, Introduction to Electrodynamics, Ch. 3](https://en.wikipedia.org/wiki/Introduction_to_Electrodynamics) (Laplace equation)
# - [Euler-Bernoulli Beam Theory](https://en.wikipedia.org/wiki/Euler%E2%80%93Bernoulli_beam_theory)
